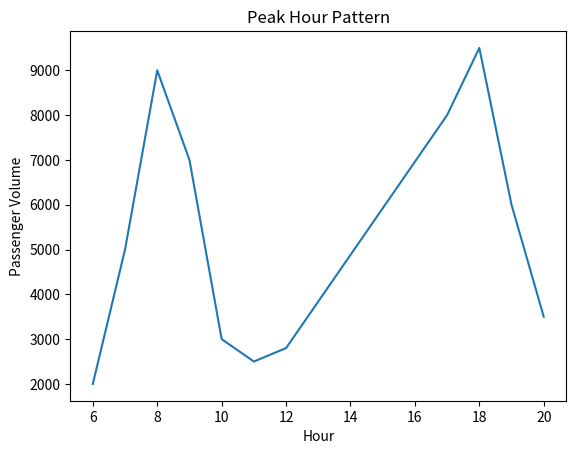

Write Python code to recreate this figure.
import pandas as pd
import matplotlib.pyplot as plt

data = {
    "Hour": [6,7,8,9,10,11,12,17,18,19,20],
    "Passengers": [2000, 5000, 9000, 7000, 3000, 2500, 2800, 8000, 9500, 6000, 3500]
}

df = pd.DataFrame(data)

plt.plot(df["Hour"], df["Passengers"])
plt.title("Peak Hour Pattern")
plt.xlabel("Hour")
plt.ylabel("Passenger Volume")
plt.show()

print(df.loc[df["Passengers"].idxmax()])
